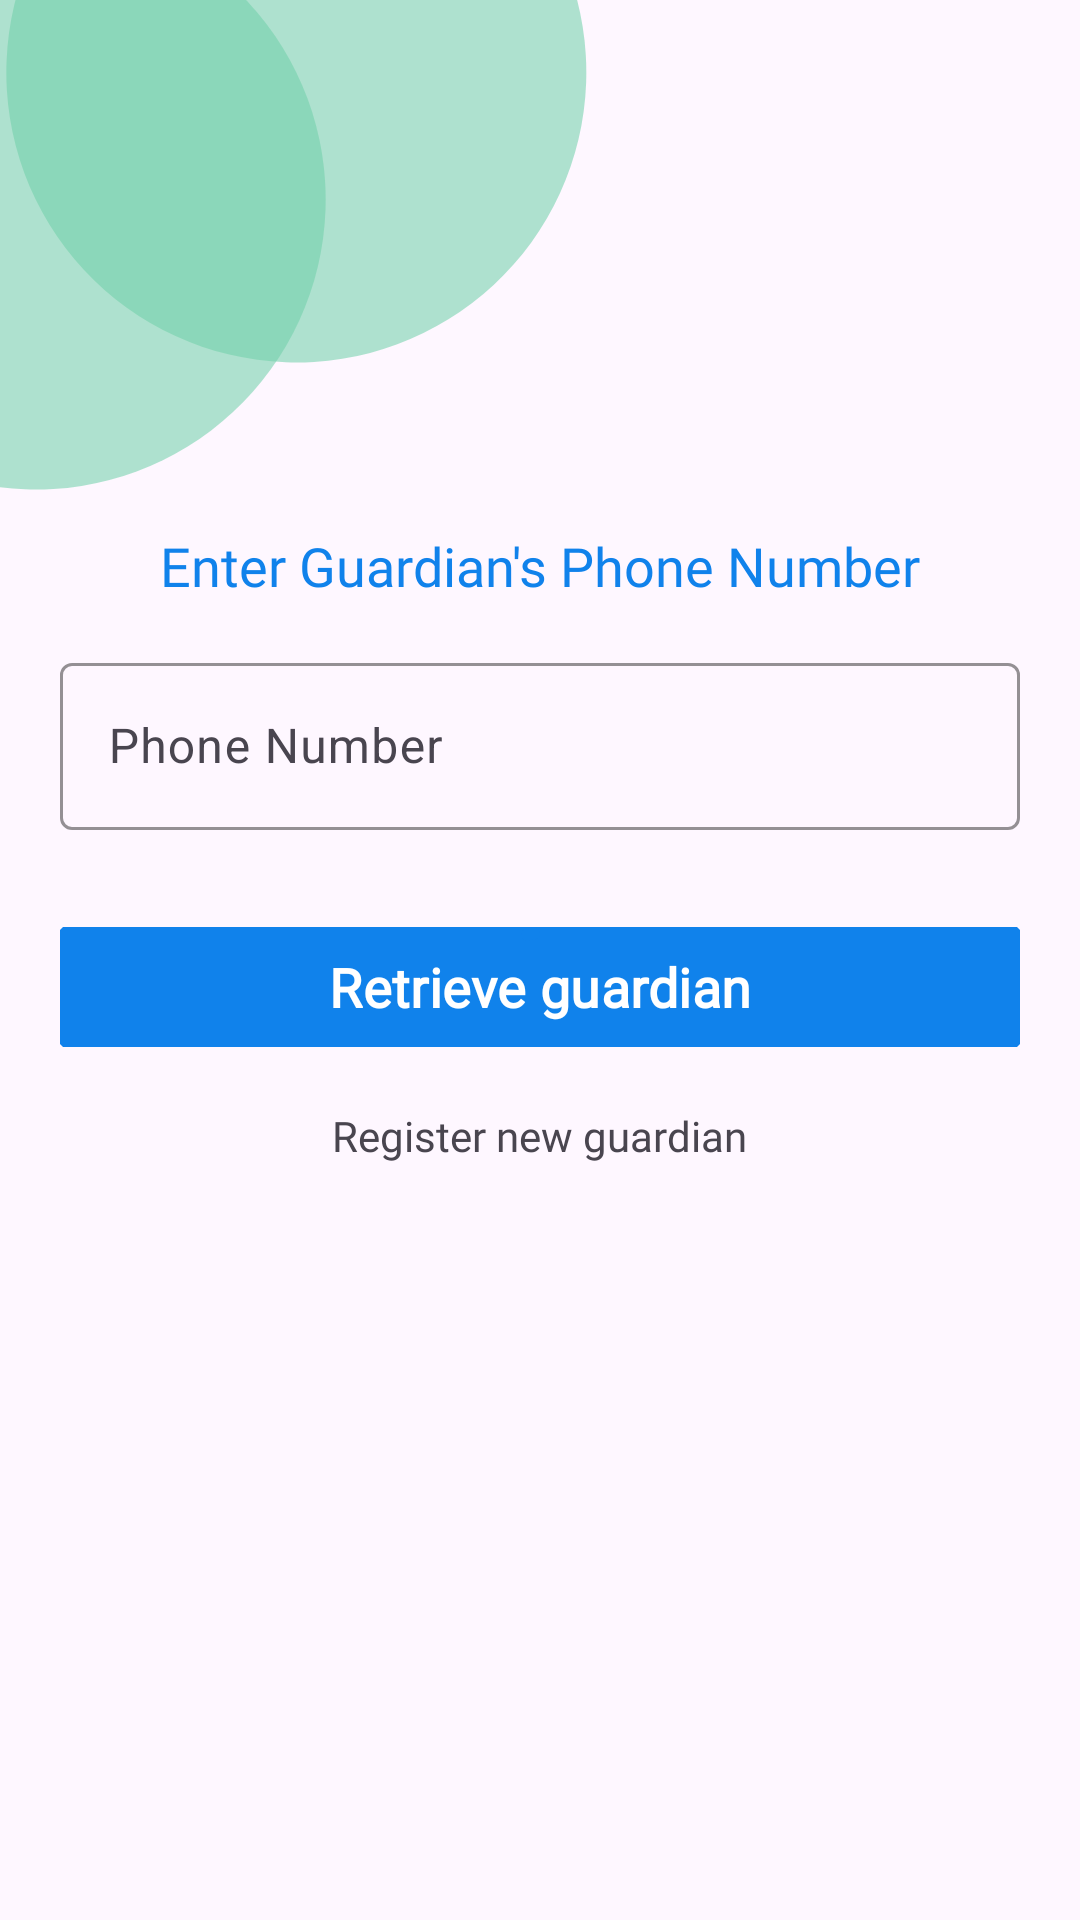

Here is an Android app screen rendered from its layout file. Give the layout XML and the strings, colors and styles it references.
<!-- AndroidManifest.xml: application theme Theme.Warsan -->
<!-- res/layout/fragment_retrieve_guardian.xml -->
<?xml version="1.0" encoding="utf-8"?>
<LinearLayout xmlns:android="http://schemas.android.com/apk/res/android"
    xmlns:app="http://schemas.android.com/apk/res-auto"
    xmlns:tools="http://schemas.android.com/tools"
    android:layout_width="match_parent"
    android:layout_height="match_parent"
    android:orientation="vertical"
    tools:context=".guardian.RetrieveGuardianFragment">

    <ImageView
        android:layout_width="290dp"
        android:layout_height="262dp"
        android:layout_marginStart="-90dp"
        android:layout_marginTop="-86dp"
        android:rotation="154"
        android:src="@drawable/elipsis" />

    <TextView
        android:layout_width="wrap_content"
        android:layout_height="wrap_content"
        android:layout_gravity="center_horizontal"
        android:fontFamily="@font/poppins_semibold"
        android:text="@string/guardian_phone_number"
        android:textColor="@color/main_color"
        android:textSize="18sp" />

    <com.google.android.material.textfield.TextInputLayout
        android:id="@+id/layoutGuardianPhoneNumber"
        android:layout_width="320dp"
        android:layout_height="wrap_content"
        android:layout_gravity="center_horizontal"
        android:layout_marginTop="15dp"
        android:hint="@string/phone_number"
        app:boxStrokeColor="@color/tfBorder"
        app:errorEnabled="true"
        tools:ignore="HardcodedText">

        <com.google.android.material.textfield.TextInputEditText
            android:id="@+id/tfGuardianPhoneNumber"
            android:layout_width="match_parent"
            android:layout_height="wrap_content"
            android:inputType="phone" />

    </com.google.android.material.textfield.TextInputLayout>

   <FrameLayout
       android:layout_width="320dp"
       android:layout_height="wrap_content"
       android:layout_gravity="center_horizontal"
       android:layout_marginTop="8dp">

    <com.google.android.material.button.MaterialButton
        android:id="@+id/btRetrieveGuardian"
        android:layout_width="320dp"
        android:layout_height="wrap_content"
        android:text="@string/retrieve_guardian"/>
    <com.google.android.material.progressindicator.CircularProgressIndicator
        android:id="@+id/retrieveGuardianCircularIndicator"
        android:layout_width="32dp"
        android:layout_height="32dp"
        android:layout_gravity="center_horizontal"
        android:indeterminate="true"/>
   </FrameLayout>

    <TextView
        android:id="@+id/txtRegisterNewGuardian"
        android:layout_width="wrap_content"
        android:layout_height="wrap_content"
        android:layout_gravity="center_horizontal"
        android:layout_margin="16dp"
        android:fontFamily="@font/poppins_medium"
        android:text="@string/register_new_guardian"
        android:textSize="14sp" />
</LinearLayout>
<!-- resources referenced by this layout -->
<resources>
  <color name="main_color">#1082EB</color>
  <color name="tfBorder">#DA95F2</color>
  <!-- drawable elipsis (drawable) -->
  <?xml version="1.0" encoding="utf-8"?>
  <layer-list xmlns:android="http://schemas.android.com/apk/res/android">
  
      
      <item
          android:right="50dp">
          <shape
              android:shape="oval">
              <solid android:color="#8F70D1AA" />
              <size
                  android:width="100dp"
                  android:height="100dp" />
          </shape>
      </item>
  
      
      <item
          android:left="50dp">
          <shape
              android:shape="oval">
              <solid android:color="#8F70D1AA" />
              <size
                  android:width="100dp"
                  android:height="100dp" />
          </shape>
      </item>
  </layer-list>
  <string name="guardian_phone_number">Enter Guardian\'s Phone Number</string>
  <string name="phone_number">Phone Number</string>
  <string name="register_new_guardian">Register new guardian</string>
  <string name="retrieve_guardian">Retrieve guardian</string>
  <style name="Theme.Warsan" parent="Base.Theme.Warsan" />
  <style name="Base.Theme.Warsan" parent="Theme.Material3.DayNight.NoActionBar">
          
          
          <item name="android:navigationBarColor">@android:color/transparent</item>
          <item name="android:statusBarColor">@android:color/transparent</item>
          <item name="android:windowLightStatusBar">true</item>
          <item name="android:windowTranslucentStatus">true</item>
          <item name="materialButtonStyle">@style/Widget.App.Button</item>
          <item name="floatingActionButtonStyle">@style/Widget.App.FloatingActionButton</item>
          <item name="circularProgressIndicatorStyle">@style/Widget.App.CircularProgressIndicator</item>
      </style>
  <style name="Widget.App.Button" parent="Widget.Material3.Button">
          <item name="materialThemeOverlay">@style/ThemeOverlay.App.Button</item>
          <item name="shapeAppearance">@style/ShapeAppearance.App.SmallComponent</item>
          <item name="android:textAppearance">@style/TextAppearance.App.Button</item>
      </style>
  <style name="Widget.App.FloatingActionButton" parent="Widget.Material3.FloatingActionButton.Primary">
          <item name="materialThemeOverlay">@style/ThemeOverlay.App.FloatingActionButton</item>
      </style>
  <style name="Widget.App.CircularProgressIndicator" parent="Widget.Material3.CircularProgressIndicator">
          <item name="materialThemeOverlay">@style/ThemeOverlay.App.CircularProgressIndicator</item>
      </style>
  <style name="ThemeOverlay.App.Button" parent="ThemeOverlay.Material3.Button">
          <item name="colorContainer">@color/main_color</item>
          <item name="colorOnContainer">@color/white</item>
      </style>
  <style name="ShapeAppearance.App.SmallComponent" parent="ShapeAppearance.Material3.SmallComponent">
          <item name="cornerFamily">cut</item>
          <item name="cornerSize">1dp</item>
      </style>
  <style name="TextAppearance.App.Button" parent="TextAppearance.Material3.LabelLarge">
          <item name="fontFamily">@font/poppins_regular</item>
          <item name="android:fontFamily">@font/poppins_regular</item>
          <item name="android:textSize">18sp</item>
          <item name="android:textStyle">bold</item>
      </style>
  <style name="ThemeOverlay.App.FloatingActionButton" parent="">
          <item name="colorContainer">@color/main_color</item>
          <item name="colorOnContainer">@color/white</item>
      </style>
  <style name="ThemeOverlay.App.CircularProgressIndicator" parent="">
          <item name="colorPrimary">@color/main_color</item>
      </style>
  <color name="white">#FFFFFFFF</color>
</resources>
